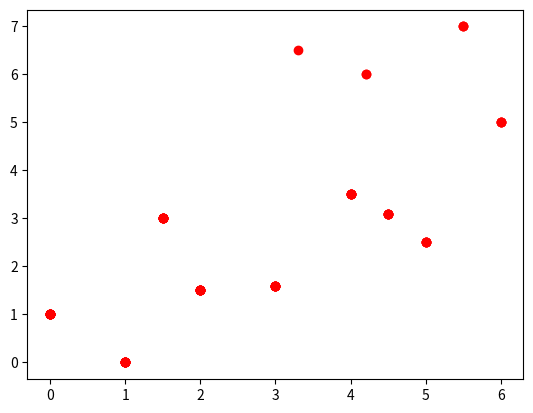
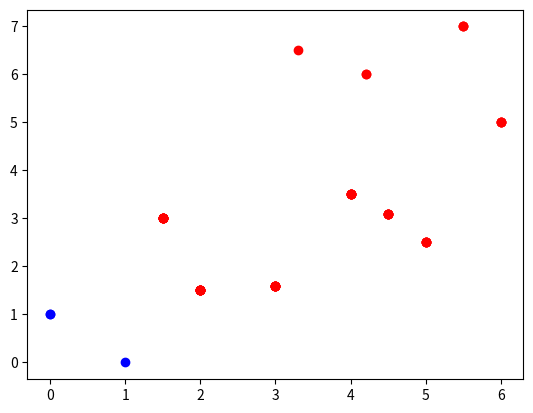

Here is the Python script that generated these plots, in order:
# !/usr/bin/env python3
# -*- coding: utf-8 -*-
import random as rng
import os
import math
from matplotlib import pyplot as plt

# @author Harri Juutilainen 03/2018 // WIP
# NSGA-II - nondominated sorting algorithm, crowding distance calc
# MOEA-D - Tchebycheff fitness evaluation, weighted sum evaluation


NSGA_values = [
    [0, 1],
    [1, 0],
    [2, 1.5],
    [1.5, 3],
    [3, 1.6],
    [4, 3.5],
    [4.5, 3.1],
    [5, 2.5],
    [6, 5],
    [5.5, 7],
    [4.2, 6],
    [3.3, 6.5]
]

MOEA_D_values = [
    [-1.0074, -3.0188, 4.8305],
    [0.2688, -0.1031, -1.9855],
    [-0.8320, -1.6051, 2.0110],
    [1.5686, 4.5163, 1.6634],
    [1.2797, 4.2033, 0.3913],
    [-2.0802, -4.4732, 1.9811],
    [-0.6835, 2.3786, 1.6653],
    [-4.8451, -2.3088, -3.2187],
    [4.806, -0.7716, -3.7199],
    [-3.3283, 0.4787, 4.9908],
    [-3.9378, 4.4274, -3.2888],
    [-1.2759, -0.8226, -4.6740]
]

MOEA_D_weights = [
    [0, 1.0000],
    [0.0909, 0.9091],
    [0.1818, 0.8182],
    [0.2727, 0.7273],
    [0.3636, 0.6364],
    [0.4545, 0.5455],
    [0.5455, 0.4545],
    [0.6364, 0.3636],
    [0.7273, 0.2727],
    [0.8182, 0.1818],
    [0.9091, 0.0909],
    [1.0000, 0]
]


class Individual:
    def __init__(self, val):
        self.value = val
        self.rank = 0
        self.distance = 0
        self.order = 0
        self.dominated = []
        self.domination_count = 0

    def print_info(self):
        with open('NSGA_MOEAD_result.dat', 'a') as f:
            print("Value {}, Rank {}, Domination count {}".format(
                self.value, self.rank, self.domination_count
                ), file=f)


def nondom_sort(data):
        '''
        Fast nondominated sort, calculates rank and domination counts
        for Individual objects
        '''
        # evaluate dominations
        fronts = []
        for p in data:
            for q in data:
                if p.value[0] < q.value[0] and p.value[1] < q.value[1]:
                    p.dominated.append(q)
                elif p.value[0] > q.value[0] and p.value[1] > q.value[1]:
                    p.domination_count += 1
            if p.domination_count == 0:
                # p in front 1
                p.rank = 1
                fronts.append(p)
        # front counter
        i = 0
        while len(fronts) != 0:
            Q = []
            for p in fronts:
                for q in fronts:
                    q.domination_count -= 1
                    if q.domination_count == 0:
                        q.rank = i + 1
                        Q.append(q)
            i += 1
            fronts = Q
        return fronts


def crowding_dist(data, fronts):
    l = len(fronts)
    for ind in data:
        indeksi = data.index(ind)
        if indeksi != 0 and indeksi < l:
            n = data[indeksi + 1].value
            p = data[indeksi - 1]. value
            ind.distance = (ind.distance + (p - n)) / (7 - 0)


def partial_order(data):
    for i in data:
        for j in data:
            if i.rank < j.rank or (i.rank == j.rank and i.distance > j.distance):
                i.order -= 1
                j.order += 1
    return sorted(data, key=lambda x: x.order, reverse=True)


def plot(data):
    x = []
    y = []
    x2 = []
    y2 = []
    for ind in data:
        if ind.rank == 0:
            x.append(ind.value[0])
            y.append(ind.value[1])
            plt.plot(x, y, 'ro')
        elif ind.rank == 1:
            x2.append(ind.value[0])
            y2.append(ind.value[1])
            plt.plot(x2, y2, 'bo')
    plt.show()


def NSGA_II():
    data = []
    for i in NSGA_values:
        data.append(Individual(i))

    plot(data)

    fronts = nondom_sort(data)
    crowding_dist(data, fronts)
    p_order = partial_order(data)

    plot(data)

    for ind in p_order[:6]:
        ind.print_info()
    # return/print top 6 individuals


def MOEA_D(values, weights):
    def tchebycheff_eval(values):
        pass
    fitness = tchebycheff_eval(values)
    pass


def clear():
    '''
    Tyhjää konsolin
    '''
    name = os.name
    if name == 'posix':
        os.system('clear')
    elif name == 'nt' or name == 'dos':
        os.system('cls')
    else:
        print("\n" * 30)


def main():
    clear()
    open('NSGA_MOEAD_result.dat', 'w').close()
    keys = [x for x in range(1, 12)]
    moead_value = dict(zip(keys, MOEA_D_values))
    moead_weight = dict(zip(keys, MOEA_D_weights))

    NSGA_II()
    MOEA_D(moead_value, moead_weight)


##############################################################################

if __name__ == "__main__":
    main()
